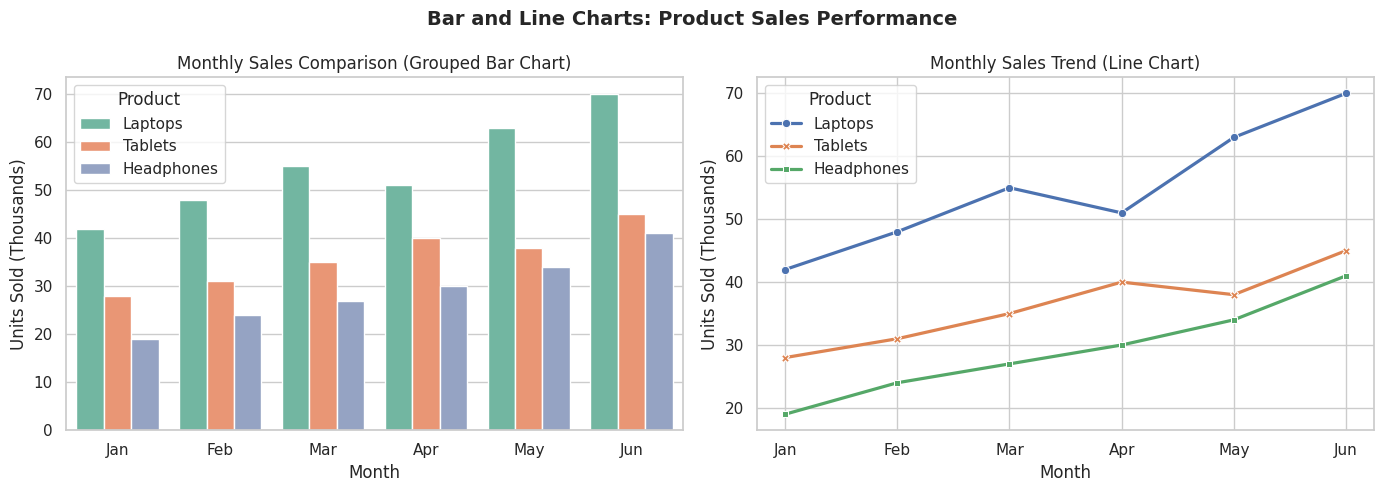

Generate this figure with matplotlib:
"""Experiment 3: Bar and Line Charts for Monthly Product Sales."""

import matplotlib.pyplot as plt
import pandas as pd
import seaborn as sns


def build_monthly_sales() -> pd.DataFrame:
    """Create a reproducible monthly sales dataset across three products."""
    months = ["Jan", "Feb", "Mar", "Apr", "May", "Jun"]
    data = {
        "Month": months * 3,
        "Product": ["Laptops"] * 6 + ["Tablets"] * 6 + ["Headphones"] * 6,
        "Sales": [
            42, 48, 55, 51, 63, 70,
            28, 31, 35, 40, 38, 45,
            19, 24, 27, 30, 34, 41,
        ],
    }
    df = pd.DataFrame(data)
    df["Month"] = pd.Categorical(df["Month"], categories=months, ordered=True)
    return df


def main() -> None:
    sns.set_theme(style="whitegrid")
    df = build_monthly_sales()

    totals = df.groupby("Product", as_index=False)["Sales"].sum()
    print("=== Experiment 3: Half-Year Product Totals ===")
    print(totals)

    fig, axes = plt.subplots(1, 2, figsize=(14, 5))

    sns.barplot(data=df, x="Month", y="Sales", hue="Product", palette="Set2", ax=axes[0])
    axes[0].set_title("Monthly Sales Comparison (Grouped Bar Chart)")
    axes[0].set_xlabel("Month")
    axes[0].set_ylabel("Units Sold (Thousands)")

    sns.lineplot(
        data=df,
        x="Month",
        y="Sales",
        hue="Product",
        style="Product",
        markers=True,
        dashes=False,
        linewidth=2.3,
        ax=axes[1],
    )
    axes[1].set_title("Monthly Sales Trend (Line Chart)")
    axes[1].set_xlabel("Month")
    axes[1].set_ylabel("Units Sold (Thousands)")

    fig.suptitle("Bar and Line Charts: Product Sales Performance", fontsize=14, fontweight="bold")
    plt.tight_layout()
    plt.show()


if __name__ == "__main__":
    main()
